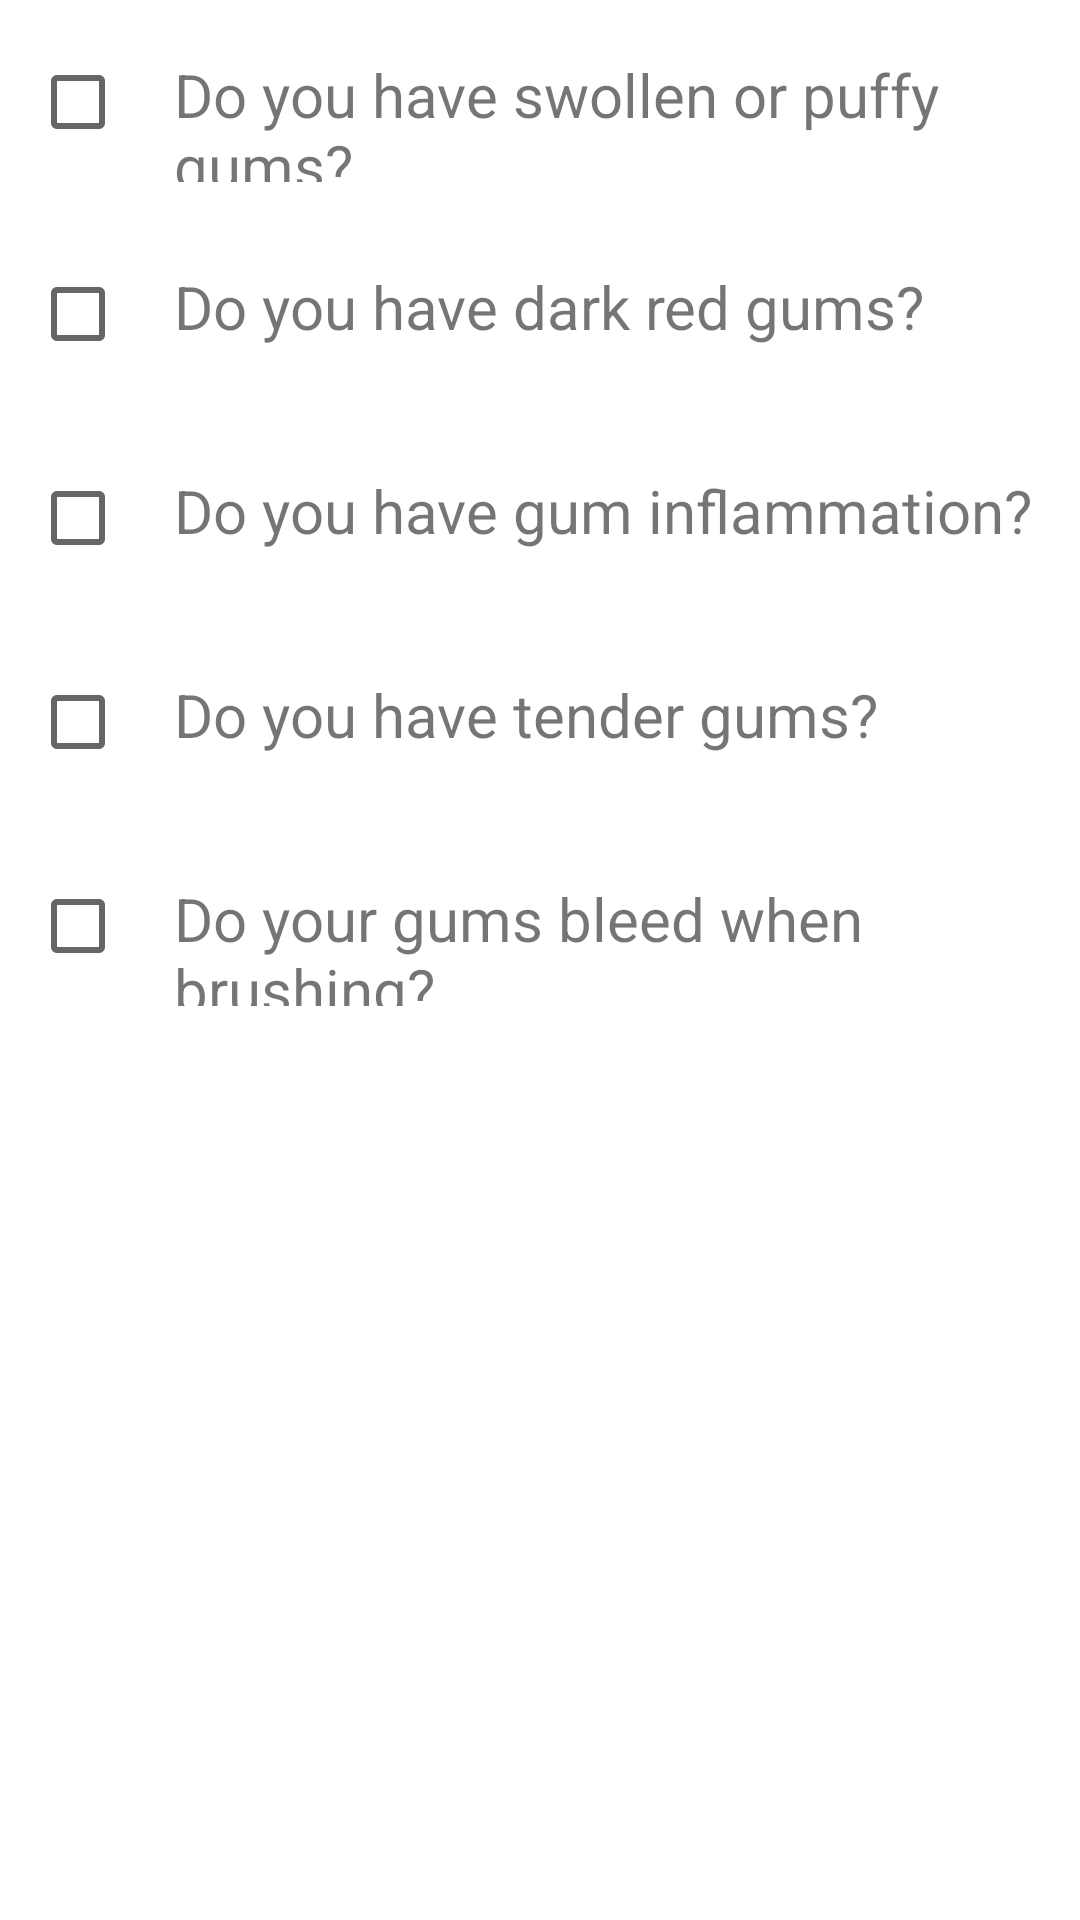

Write the Android layout XML for this screen, with the resource values it uses.
<!-- AndroidManifest.xml: application theme Theme.TryMaya -->
<!-- res/layout/question_set_view_3.xml -->
<?xml version="1.0" encoding="utf-8"?>
<LinearLayout xmlns:android="http://schemas.android.com/apk/res/android"
    android:layout_width="match_parent"
    android:layout_height="match_parent"
    android:orientation="vertical">

    <LinearLayout
        android:id="@+id/swollen_gums"
        android:layout_width="match_parent"
        android:layout_height="wrap_content"
        android:layout_marginStart="@dimen/question_view_margin_start"
        android:layout_marginTop="@dimen/question_view_margin_top"
        android:layout_marginBottom="@dimen/question_view_margin_bottom"
        android:orientation="horizontal">

        <androidx.appcompat.widget.AppCompatCheckBox
            android:id="@+id/swollen_gums_checkbox"
            android:layout_width="@dimen/question_checkbox_size"
            android:layout_height="@dimen/question_checkbox_size" />

        <TextView
            android:id="@+id/swollen_gums_text"
            android:layout_width="wrap_content"
            android:layout_height="wrap_content"
            android:text="@string/question_swollen_gums"
            android:textSize="@dimen/question_text_size" />
    </LinearLayout>

    <LinearLayout
        android:id="@+id/dark_gums"
        android:layout_width="match_parent"
        android:layout_height="wrap_content"
        android:layout_marginStart="@dimen/question_view_margin_start"
        android:layout_marginTop="@dimen/question_view_margin_top"
        android:layout_marginBottom="@dimen/question_view_margin_bottom"
        android:orientation="horizontal">

        <androidx.appcompat.widget.AppCompatCheckBox
            android:id="@+id/dark_gums_checkbox"
            android:layout_width="@dimen/question_checkbox_size"
            android:layout_height="@dimen/question_checkbox_size" />

        <TextView
            android:id="@+id/dark_gums_text"
            android:layout_width="wrap_content"
            android:layout_height="wrap_content"
            android:text="@string/question_dark_red_gums"
            android:textSize="@dimen/question_text_size" />
    </LinearLayout>

    <LinearLayout
        android:id="@+id/gum_inflammation"
        android:layout_width="match_parent"
        android:layout_height="wrap_content"
        android:layout_marginStart="@dimen/question_view_margin_start"
        android:layout_marginTop="@dimen/question_view_margin_top"
        android:layout_marginBottom="@dimen/question_view_margin_bottom"
        android:orientation="horizontal">

        <androidx.appcompat.widget.AppCompatCheckBox
            android:id="@+id/gum_inflammation_checkbox"
            android:layout_width="@dimen/question_checkbox_size"
            android:layout_height="@dimen/question_checkbox_size" />

        <TextView
            android:id="@+id/gum_inflammation_text"
            android:layout_width="wrap_content"
            android:layout_height="wrap_content"
            android:text="@string/question_gum_inflammation"
            android:textSize="@dimen/question_text_size" />
    </LinearLayout>

    <LinearLayout
        android:id="@+id/tender_gums"
        android:layout_width="match_parent"
        android:layout_height="wrap_content"
        android:layout_marginStart="@dimen/question_view_margin_start"
        android:layout_marginTop="@dimen/question_view_margin_top"
        android:layout_marginBottom="@dimen/question_view_margin_bottom"
        android:orientation="horizontal">

        <androidx.appcompat.widget.AppCompatCheckBox
            android:id="@+id/tender_gums_checkbox"
            android:layout_width="@dimen/question_checkbox_size"
            android:layout_height="@dimen/question_checkbox_size" />

        <TextView
            android:id="@+id/tender_gums_text"
            android:layout_width="wrap_content"
            android:layout_height="wrap_content"
            android:text="@string/question_tender_gums"
            android:textSize="@dimen/question_text_size" />
    </LinearLayout>

    <LinearLayout
        android:id="@+id/gums_bleed"
        android:layout_width="match_parent"
        android:layout_height="wrap_content"
        android:layout_marginStart="@dimen/question_view_margin_start"
        android:layout_marginTop="@dimen/question_view_margin_top"
        android:layout_marginBottom="@dimen/question_view_margin_bottom"
        android:orientation="horizontal">

        <androidx.appcompat.widget.AppCompatCheckBox
            android:id="@+id/gums_bleed_checkbox"
            android:layout_width="@dimen/question_checkbox_size"
            android:layout_height="@dimen/question_checkbox_size" />

        <TextView
            android:id="@+id/gums_bleed_text"
            android:layout_width="wrap_content"
            android:layout_height="wrap_content"
            android:text="@string/question_gums_bleed"
            android:textSize="@dimen/question_text_size" />
    </LinearLayout>
</LinearLayout>
<!-- resources referenced by this layout -->
<resources>
  <dimen name="question_checkbox_size">48dp</dimen>
  <dimen name="question_text_size">20sp</dimen>
  <dimen name="question_view_margin_bottom">10dp</dimen>
  <dimen name="question_view_margin_start">10dp</dimen>
  <dimen name="question_view_margin_top">10dp</dimen>
  <string name="question_dark_red_gums">Do you have dark red gums?</string>
  <string name="question_gum_inflammation">Do you have gum inflammation?</string>
  <string name="question_gums_bleed">Do your gums bleed when brushing?</string>
  <string name="question_swollen_gums">Do you have swollen or puffy gums?</string>
  <string name="question_tender_gums">Do you have tender gums?</string>
  <style name="Theme.TryMaya" parent="Theme.MaterialComponents.DayNight.DarkActionBar">
          
          <item name="colorPrimary">@color/pink</item>
          <item name="colorPrimaryVariant">@color/pink</item>
          <item name="colorOnPrimary">@color/white</item>
          
          <item name="colorSecondary">@color/teal_200</item>
          <item name="colorSecondaryVariant">@color/teal_700</item>
          <item name="colorOnSecondary">@color/black</item>
          
          <item name="android:statusBarColor" tools:targetApi="l">?attr/colorPrimaryVariant</item>
          
      </style>
  <color name="pink">#FF69B4</color>
  <color name="white">#FFFFFFFF</color>
  <color name="teal_200">#FF03DAC5</color>
  <color name="teal_700">#FF018786</color>
  <color name="black">#FF000000</color>
</resources>
